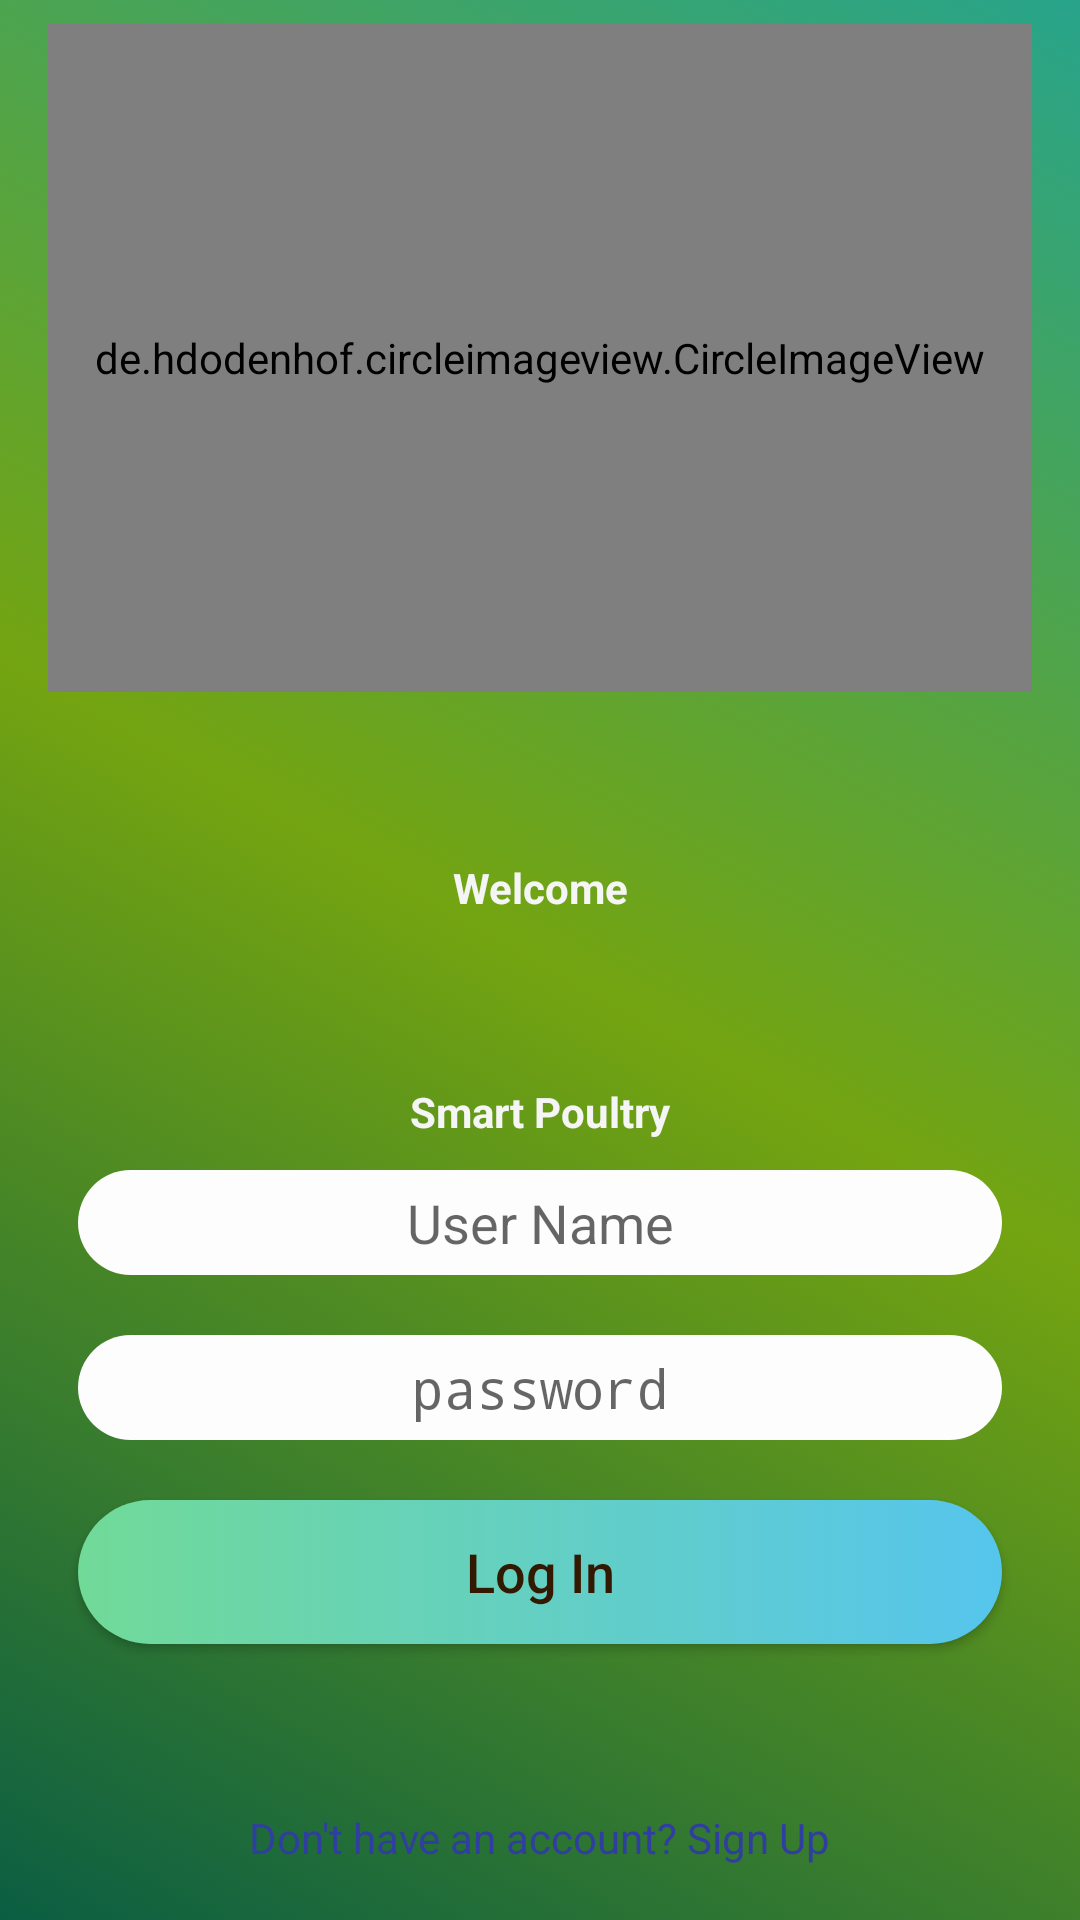

Android layout source for this screen:
<!-- AndroidManifest.xml: application theme AppTheme -->
<!-- res/layout/activity_login.xml -->
<?xml version="1.0" encoding="utf-8"?>
<RelativeLayout xmlns:android="http://schemas.android.com/apk/res/android"
    xmlns:tools="http://schemas.android.com/tools"
    android:layout_width="match_parent"
    android:layout_height="match_parent"
    xmlns:app="http://schemas.android.com/apk/res-auto"
    android:paddingBottom="16dp"
    android:paddingLeft="16dp"
    android:paddingRight="16dp"
    android:paddingTop="@dimen/activity_vertical_margin"
    android:background="@drawable/main_header_selector"
    tools:context="com.example.mabia.smartpoultrymanagement.LoginActivity">

    <LinearLayout
        android:orientation="vertical"
        android:layout_width="match_parent"
        android:layout_height="match_parent"
        android:weightSum="5"
        android:layout_centerVertical="true"
        android:layout_centerHorizontal="true">

        <de.hdodenhof.circleimageview.CircleImageView
            xmlns:app="http://schemas.android.com/apk/res-auto"
            android:id="@+id/login_logo"
            android:layout_width="match_parent"
            android:layout_height="0dp"
            android:layout_weight="2"
            android:src="@drawable/turkey"
             />
        <TextView
            android:text="Welcome"
            style="@style/textView_style"
            android:layout_weight="1"
            android:id="@+id/textViewWelcome" />
        <TextView
            android:text="Smart Poultry"
            style="@style/textView_style"
            android:id="@+id/textView" />

        <LinearLayout
            android:orientation="vertical"
            android:layout_width="match_parent"
            android:layout_height="0dp"
            android:layout_weight="2"
            android:layout_centerVertical="true"
            android:layout_centerHorizontal="true">
            <EditText
                android:inputType="textEmailAddress"
                android:id="@+id/editNameText"
                android:hint="User Name"
                style="@style/editNameText_style"
                />

            <EditText
                android:inputType="textPassword"
                android:id="@+id/editPassText"
                android:hint="password"
                style="@style/editNameText_style" />


            <Button
                android:text="Log In"
                android:id="@+id/button_login"
                style="@style/button_style"/>
        </LinearLayout>

        <TextView
            android:id="@+id/tv_sign_up"
            android:layout_width="wrap_content"
            android:layout_height="wrap_content"
            android:text="Don't have an account? Sign Up"
            android:layout_centerHorizontal="true"
            android:layout_alignParentBottom="true"
            android:layout_gravity="center"
            android:textColor="@color/colorPrimaryDark"
            android:layout_marginBottom="10dp"/>

    </LinearLayout>

</RelativeLayout>
<!-- resources referenced by this layout -->
<resources>
  <color name="colorPrimaryDark">#303F9F</color>
  <!-- drawable main_header_selector (drawable) -->
  <?xml version="1.0" encoding="utf-8"?>
  <selector xmlns:android="http://schemas.android.com/apk/res/android">
      <item>
          <shape>
              
                  
                  
                  
                  
              
              <gradient
                  android:angle="45"
                  android:startColor="#0b5e43"
                  android:centerColor="#74a411"
                  android:endColor="#28a48b"
                 />
          </shape>
      </item>
  </selector>
  <!-- drawable turkey: jpg bitmap (drawable, 100710 bytes) -->
  <style name="button_style">
          <item name="android:background">@drawable/button_background</item>
          <item name="android:layout_margin">10dp</item>
          <item name="android:textColor">#331802</item>
          <item name="android:textAllCaps">false</item>
          <item name="android:textSize">18sp</item>
          <item name="android:layout_width">match_parent</item>
          <item name="android:layout_height">wrap_content</item>
      </style>
  <style name="editNameText_style">
          <item name="android:gravity">center</item>
          <item name="android:background">@drawable/edittext_background</item>
          <item name="android:layout_margin">10dp</item>
          <item name="android:layout_width">match_parent</item>
          <item name="android:layout_height">wrap_content</item>
          <item name="android:ems">10</item>
      </style>
  <style name="textView_style">
          <item name="android:gravity">center</item>
          <item name="android:layout_height">wrap_content</item>
          <item name="android:layout_width">match_parent</item>
          <item name="android:textColor">#f5f5f5</item>
          <item name="android:textStyle">bold</item>
      </style>
  <style name="AppTheme" parent="Theme.AppCompat.Light.NoActionBar">
          
          <item name="colorPrimary">@color/colorPrimary</item>
          <item name="colorPrimaryDark">@color/colorPrimaryDark</item>
          <item name="colorAccent">@color/colorAccent</item>
      </style>
  <!-- drawable button_background (drawable) -->
  <?xml version="1.0" encoding="utf-8"?>
  <selector xmlns:android="http://schemas.android.com/apk/res/android">
      <item>
          <shape android:shape="rectangle">
              <corners android:radius="50dp" />
              <solid android:color="#FDFDFE" />
              <size android:height="25dp"></size>
              <gradient android:startColor="#71DA98" android:endColor="#56C5ED"></gradient>
          </shape>
      </item>
  
  </selector>
  <!-- drawable edittext_background (drawable) -->
  <?xml version="1.0" encoding="utf-8"?>
  <selector xmlns:android="http://schemas.android.com/apk/res/android">
      <item>
          <shape android:shape="rectangle">
              <corners android:radius="50dp" />
              <solid android:color="#FDFDFE" />
              <size android:height="35dp"></size>
          </shape>
      </item>
  
  </selector>
  <color name="colorPrimary">#3F51B5</color>
  <color name="colorAccent">#FF4081</color>
</resources>
